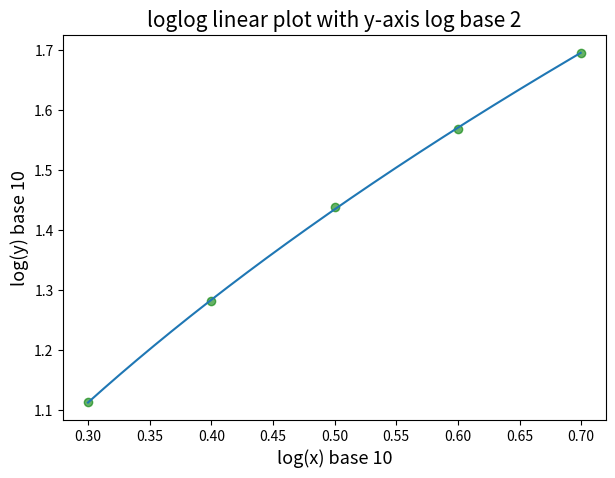

Source code (Python): (Note: this script raises an exception after producing the figure.)
import matplotlib.pyplot as plt
import numpy as np
import scipy.optimize as optimize
from math import e

# Preparing the data for the plot
x = [0.3, 0.4, 0.5, 0.6, 0.7]
y = [1.11355, 1.281875, 1.438375, 1.569625, 1.6964]

def my_func(t,k,n):
    return k*(t**n)
# this is the function we want to fit. the first variable must be the
# x-data (time), the rest are the unknown constants we want to determine

init_guess=(2,0.5)
# your initial guess of (a,tau,T,phi)

popt, pcov = optimize.curve_fit(my_func, x, y, p0=init_guess)
# we have the best fit values in popt[], while pcov[] tells us the uncertainties

k=popt[0]
n=popt[1]
# best fit values are named nicely
u_k=pcov[0,0]**(0.5)
u_n=pcov[1,1]**(0.5)
# uncertainties of fit are named nicely

def fitfunction(t):  
    return k*(t**n)
#fitfunction(t) gives you your ideal fitted function, i.e. the line of best fit

start=min(x)
stop=max(x)    
xs=np.arange(start,stop,(stop-start)/1000) # fit line has 1000 points
curve=fitfunction(xs)
# (xs,curve) is the line of best fit for the data in (xdata,ydata) 

# Resizing the figure
plt.figure(figsize=[7,5])

# Plotting the scatter plot
plt.scatter(x, y, c='g', alpha=0.6)
plt.title('loglog linear plot with y-axis log base 2', fontsize=15)
plt.xlabel('log(x) base 10', fontsize=13)
plt.ylabel('log(y) base 10', fontsize=13)

plt.plot(xs,curve)

# Changing to the log ticks at x and y axis using loglog
plt.loglog(basex=10, basey=10)

plt.show()